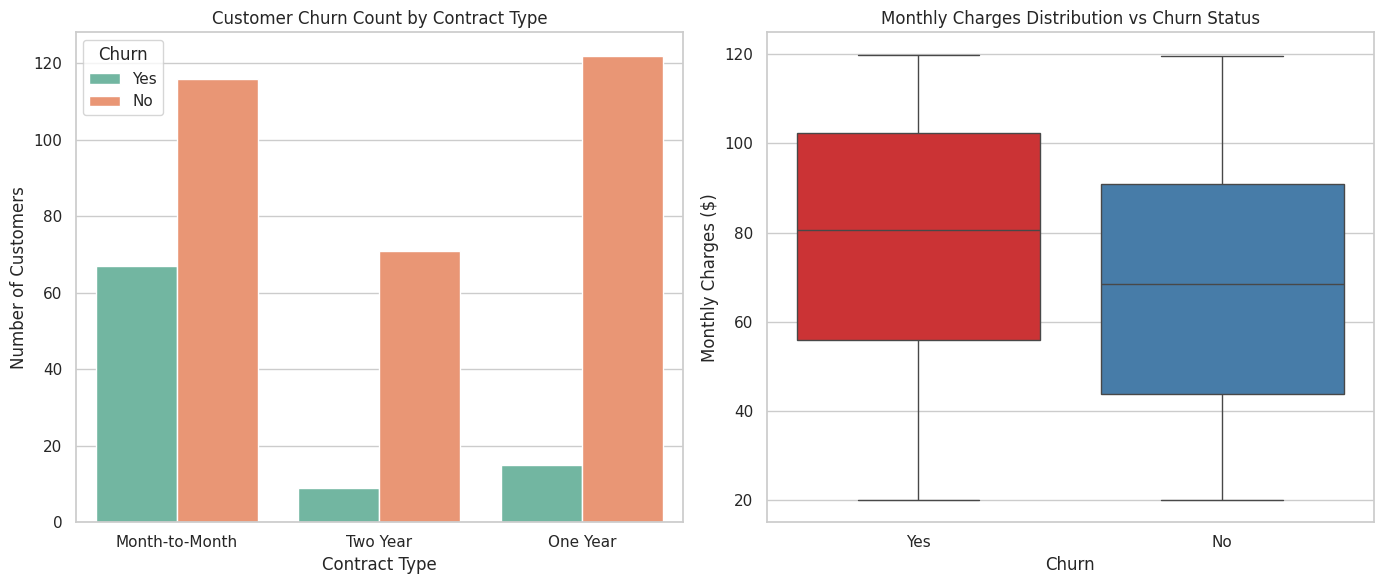

Source code (Python):
import matplotlib.pyplot as plt
import numpy as np
import pandas as pd
import seaborn as sns

np.random.seed(42)

# 1. GENERATE DATASET (400 Customer Records)
n_customers = 400

data = {
    'CustomerID': [f'CUST-{i:03d}' for i in range(1, n_customers + 1)],
    'Age': np.random.randint(18, 70, size=n_customers),
    'Tenure': np.random.randint(1, 72, size=n_customers),
    'ContractType': np.random.choice(
        ['Month-to-Month', 'One Year', 'Two Year'],
        size=n_customers,
        p=[0.5, 0.3, 0.2],
    ),
    'MonthlyCharges': np.round(
        np.random.uniform(20.0, 120.0, size=n_customers), 2
    ),
    'SupportCalls': np.random.randint(0, 6, size=n_customers),
    'PaymentMethod': np.random.choice(
        ['Credit Card', 'Bank Transfer', 'Electronic Check'], size=n_customers
    ),
}

df = pd.DataFrame(data)

# Calculate TotalCharges based on tenure and monthly charges with minor noise
df['TotalCharges'] = np.round(
    df['Tenure']
    * df['MonthlyCharges']
    * np.random.uniform(0.9, 1.1, size=n_customers),
    2,
)

# Simulate Churn based on logical business factors (e.g., month-to-month contracts & high charges increase churn)
churn_prob = (
    (df['ContractType'] == 'Month-to-Month') * 0.45
    + (df['MonthlyCharges'] > 85) * 0.20
    + (df['SupportCalls'] > 3) * 0.20
    - (df['Tenure'] > 24) * 0.30
)
churn_prob = np.clip(churn_prob, 0.05, 0.95)
df['Churn'] = np.random.binomial(1, churn_prob, size=n_customers)
df['Churn'] = df['Churn'].map({1: 'Yes', 0: 'No'})

# 2. DATA CLEANING & MISSING VALUE HANDLING
# Intentionally introduce missing values to demonstrate data cleaning skills
missing_indices = np.random.choice(df.index, size=20, replace=False)
df.loc[missing_indices[:12], 'TotalCharges'] = np.nan
df.loc[missing_indices[12:], 'MonthlyCharges'] = np.nan

print('--- Missing Values Before Cleaning ---')
print(df.isnull().sum())

# Handle missing values using median imputation
df['TotalCharges'] = df['TotalCharges'].fillna(df['TotalCharges'].median())
df['MonthlyCharges'] = df['MonthlyCharges'].fillna(
    df['MonthlyCharges'].median()
)

print('\n--- Missing Values After Cleaning ---')
print(df.isnull().sum())

# 3. EXPLORATORY DATA ANALYSIS (EDA)
print('\n--- Overall Churn Rate (%) ---')
print(df['Churn'].value_counts(normalize=True) * 100)

print('\n--- Churn Rate by Contract Type (%) ---')
contract_churn = (
    pd.crosstab(df['ContractType'], df['Churn'], normalize='index') * 100
)
print(contract_churn)

# 4. DATA VISUALIZATION
sns.set_theme(style='whitegrid')
fig, axes = plt.subplots(1, 2, figsize=(14, 6))

# Plot 1: Churn count by contract type
sns.countplot(
    data=df, x='ContractType', hue='Churn', palette='Set2', ax=axes[0]
)
axes[0].set_title('Customer Churn Count by Contract Type')
axes[0].set_xlabel('Contract Type')
axes[0].set_ylabel('Number of Customers')

# Plot 2: Monthly charges distribution by churn status
sns.boxplot(data=df, x='Churn', y='MonthlyCharges', palette='Set1', ax=axes[1])
axes[1].set_title('Monthly Charges Distribution vs Churn Status')
axes[1].set_xlabel('Churn')
axes[1].set_ylabel('Monthly Charges ($)')

plt.tight_layout()
plt.savefig('churn_analysis_plots.png')
print(
    '\n[INFO] Visualizations successfully generated and saved as "churn_analysis_plots.png".'
)
plt.show()

# 5. BUSINESS RECOMMENDATIONS
print('ACTIONABLE RETENTION RECOMMENDATIONS')
print(
    '1. Target Month-to-Month Customers: Month-to-month contracts experience the highest churn rate. Offer special discounted annual contracts to encourage migration.'
)
print(
    '2. Proactive Customer Support: Customers making more than 3 support calls have a high risk of leaving. Implement a VIP tech support or customer success outreach for these accounts.'
)
print(
    '3. Price Sensitivity Strategy: High monthly charges strongly correlate with churn. Provide tailored loyalty discounts or bundle services for high-bill customers.'
)
